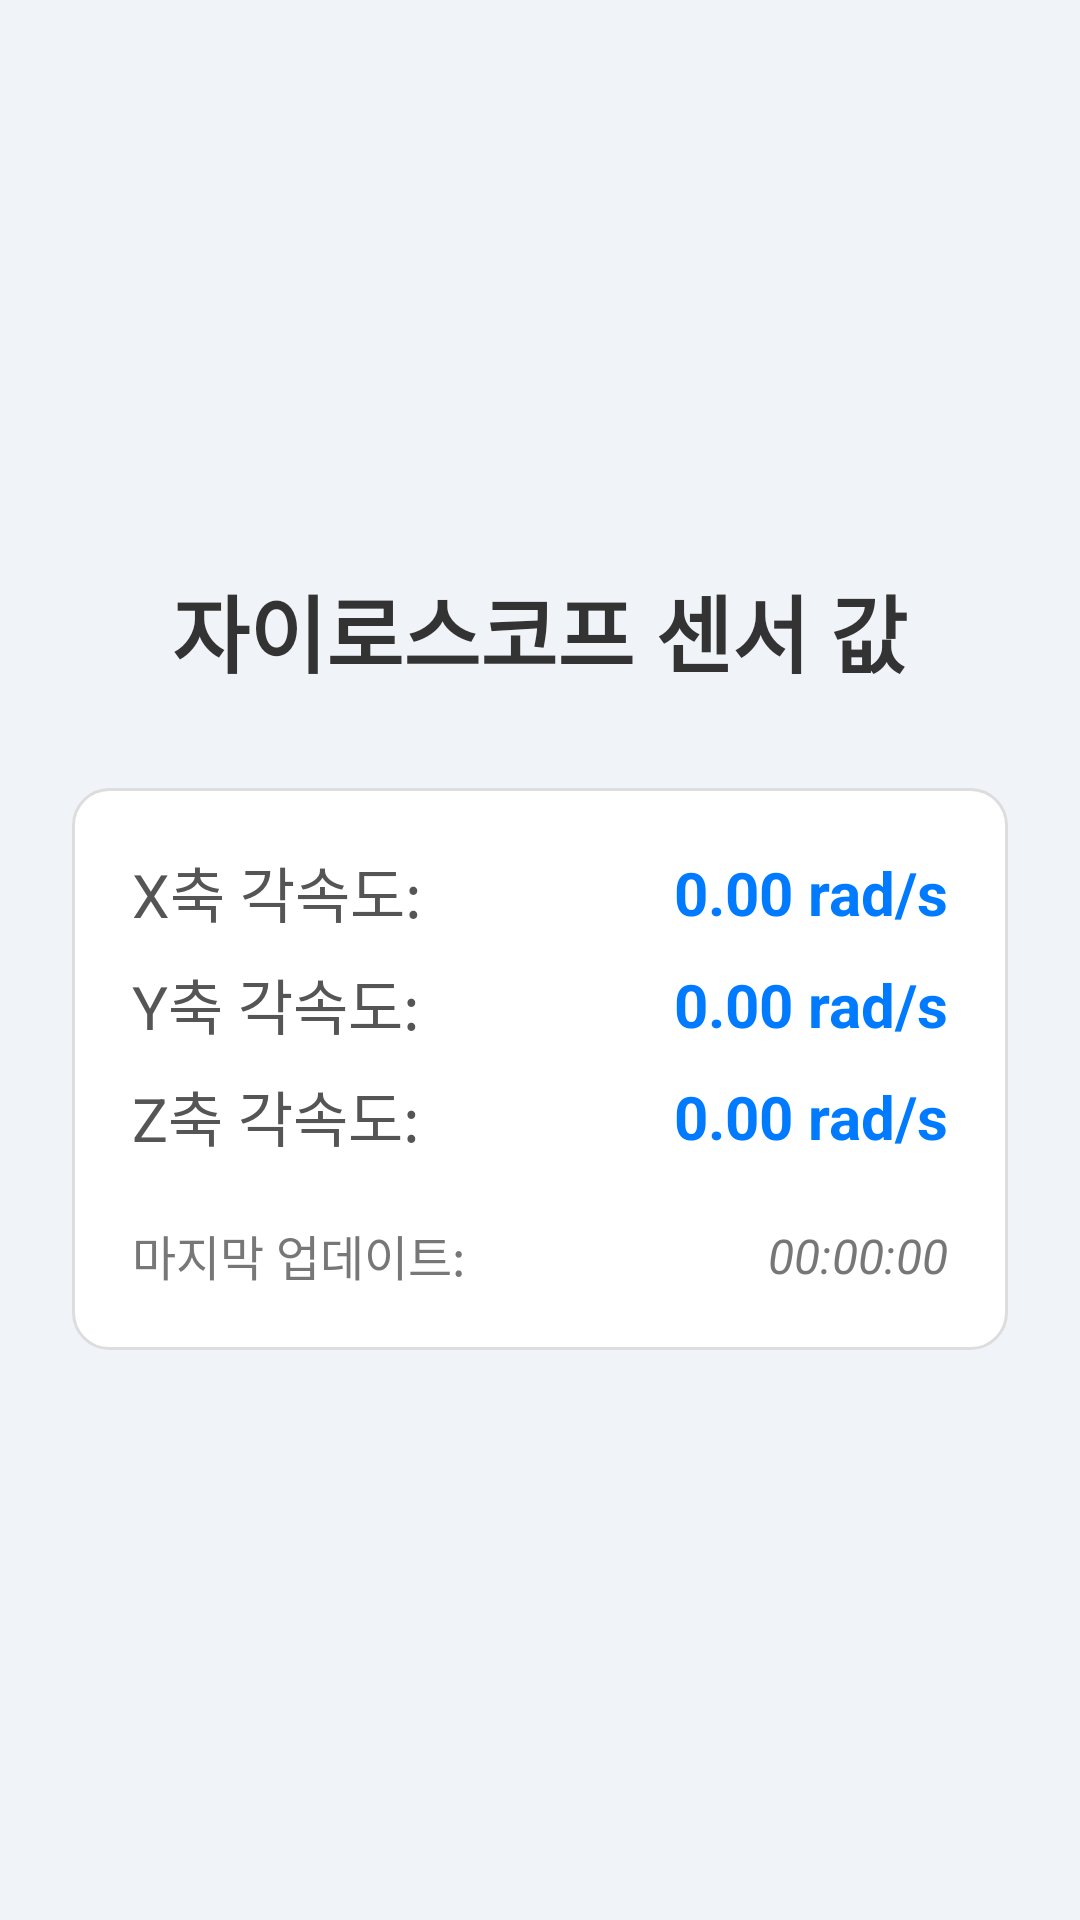

Android layout source for this screen:
<!-- AndroidManifest.xml: activity theme Theme.Driver_IMU -->
<!-- res/layout/activity_main.xml -->
<?xml version="1.0" encoding="utf-8"?>
<LinearLayout xmlns:android="http://schemas.android.com/apk/res/android"
    xmlns:app="http://schemas.android.com/apk/res-auto"
    xmlns:tools="http://schemas.android.com/tools"
    android:layout_width="match_parent"
    android:layout_height="match_parent"
    android:orientation="vertical"
    android:gravity="center"
    android:padding="24dp"
    android:background="#F0F4F8"
    tools:context=".MainActivity">

    <TextView
        android:layout_width="wrap_content"
        android:layout_height="wrap_content"
        android:text="자이로스코프 센서 값"
        android:textSize="28sp"
        android:textStyle="bold"
        android:textColor="#333333"
        android:layout_marginBottom="32dp"/>

    <GridLayout
        android:layout_width="match_parent"
        android:layout_height="wrap_content"
        android:columnCount="2"
        android:rowCount="4"
        android:useDefaultMargins="true"
        android:padding="16dp"
        android:background="@drawable/card_background"> 

        
        <TextView
            android:layout_width="wrap_content"
            android:layout_height="wrap_content"
            android:text="X축 각속도:"
            android:textSize="20sp"
            android:textColor="#555555"
            android:layout_gravity="start|center_vertical"/>

        
        <TextView
            android:id="@+id/textViewX"
            android:layout_width="0dp"
            android:layout_height="wrap_content"
            android:layout_columnWeight="1"
            android:text="0.00 rad/s"
            android:textSize="20sp"
            android:textColor="#007AFF"
            android:textStyle="bold"
            android:gravity="end"
            android:layout_gravity="fill_horizontal|center_vertical"/>

        
        <TextView
            android:layout_width="wrap_content"
            android:layout_height="wrap_content"
            android:text="Y축 각속도:"
            android:textSize="20sp"
            android:textColor="#555555"
            android:layout_gravity="start|center_vertical"/>

        
        <TextView
            android:id="@+id/textViewY"
            android:layout_width="0dp"
            android:layout_height="wrap_content"
            android:layout_columnWeight="1"
            android:text="0.00 rad/s"
            android:textSize="20sp"
            android:textColor="#007AFF"
            android:textStyle="bold"
            android:gravity="end"
            android:layout_gravity="fill_horizontal|center_vertical"/>

        
        <TextView
            android:layout_width="wrap_content"
            android:layout_height="wrap_content"
            android:text="Z축 각속도:"
            android:textSize="20sp"
            android:textColor="#555555"
            android:layout_gravity="start|center_vertical"/>

        
        <TextView
            android:id="@+id/textViewZ"
            android:layout_width="0dp"
            android:layout_height="wrap_content"
            android:layout_columnWeight="1"
            android:text="0.00 rad/s"
            android:textSize="20sp"
            android:textColor="#007AFF"
            android:textStyle="bold"
            android:gravity="end"
            android:layout_gravity="fill_horizontal|center_vertical"/>

        
        <TextView
            android:layout_width="wrap_content"
            android:layout_height="wrap_content"
            android:text="마지막 업데이트:"
            android:textSize="16sp"
            android:textColor="#777777"
            android:layout_marginTop="16dp"
            android:layout_gravity="start|center_vertical"/>

        
        <TextView
            android:id="@+id/textViewTimestamp"
            android:layout_width="0dp"
            android:layout_height="wrap_content"
            android:layout_columnWeight="1"
            android:text="00:00:00"
            android:textSize="16sp"
            android:textColor="#777777"
            android:textStyle="italic"
            android:gravity="end"
            android:layout_marginTop="16dp"
            android:layout_gravity="fill_horizontal|center_vertical"/>
    </GridLayout>

</LinearLayout>
<!-- resources referenced by this layout -->
<resources>
  <!-- drawable card_background (drawable) -->
  <?xml version="1.0" encoding="utf-8"?>
  <shape xmlns:android="http://schemas.android.com/apk/res/android"
      android:shape="rectangle">
      <solid android:color="#FFFFFF" />
      <corners android:radius="12dp" />
      <stroke
          android:width="1dp"
          android:color="#DDDDDD" />
      <padding
          android:left="16dp"
          android:top="16dp"
          android:right="16dp"
          android:bottom="16dp" />
  </shape>
  <style name="Theme.Driver_IMU" parent="Theme.Material3.DayNight.NoActionBar">
          
      </style>
</resources>
